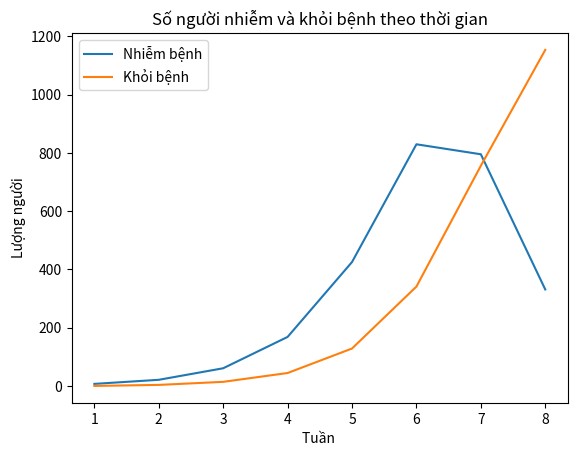

Write the Python code that produced this figure.
import numpy as np
import matplotlib.pyplot as plt

t_zero, B, y = 0, 0.002, 0.5
I, R = 7, 0
t = 8

S_matrix = [0] * t
I_matrix = [0] * t
R_matrix = [0] * t


def EulerMethod():
    delta = 1
    S_matrix[t_zero] = 1000
    I_matrix[t_zero] = I
    R_matrix[t_zero] = R
    for index in range(t_zero, t - 1):
        S_matrix[index + 1] = (
            S_matrix[index] - B * I_matrix[index] * S_matrix[index] * delta
        )
        I_matrix[index + 1] = (
            I_matrix[index]
            + (B * I_matrix[index] * S_matrix[index] - y * R_matrix[index]) * delta
        )
        R_matrix[index + 1] = R_matrix[index] + y * I_matrix[index] * delta
    print(
        "Số người nhiễm bệnh tính tới tuần thứ "
        + str(t)
        + " là I["
        + str(index + 1)
        + "] = "
        + str(I_matrix[index + 1])
    )
    print(
        "Số người khỏi bệnh tính tới tuần thứ "
        + str(t)
        + " là R["
        + str(index + 1)
        + "] = "
        + str(R_matrix[index + 1])
    )
    (i,) = plt.plot([x for x in range(1, t + 1)], I_matrix)
    (r,) = plt.plot([y for y in range(1, t + 1)], R_matrix)
    plt.legend((i, r), ("Nhiễm bệnh", "Khỏi bệnh"))
    plt.title("Số người nhiễm và khỏi bệnh theo thời gian")
    plt.xlabel("Tuần ")
    plt.ylabel("Lượng người")
    plt.show()


EulerMethod()
